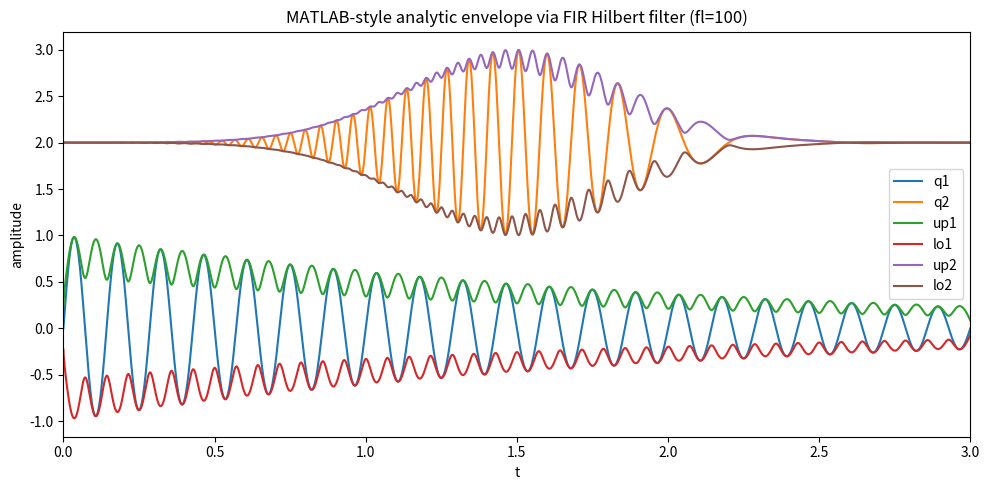

The matplotlib source for this figure:
import numpy as np
import matplotlib.pyplot as plt
from scipy.signal import chirp
from pathlib import Path


OUTDIR = Path.home() / "fffftt"


def build_analytic_envelope_fir(analysis_window_samples):
    hilbert_filter_length = 100

    analysis_window_samples = np.asarray(analysis_window_samples, dtype=float)
    analysis_mean = analysis_window_samples.mean()
    centered_samples = analysis_window_samples - analysis_mean

    hilbert_filter_positions = 0.5 * np.arange(
        (1 - hilbert_filter_length) / 2,
        (hilbert_filter_length - 1) / 2 + 1,
    )
    hilbert_filter = np.sinc(hilbert_filter_positions) * np.exp(1j * np.pi * hilbert_filter_positions)
    hilbert_filter *= np.kaiser(hilbert_filter_length, 8.0)
    hilbert_filter /= np.sum(np.real(hilbert_filter))

    local_analytic_envelope_value = np.abs(np.convolve(centered_samples, hilbert_filter, mode="same"))
    local_upper_envelope_value = analysis_mean + local_analytic_envelope_value
    local_lower_envelope_value = analysis_mean - local_analytic_envelope_value

    return local_upper_envelope_value, local_lower_envelope_value


def main():
    OUTDIR.mkdir(parents=True, exist_ok=True)

    t = np.arange(0, 3.001, 1 / 1000.0)
    q1 = np.sin(2 * np.pi * 7 * t) * np.exp(-t / 2)
    q2 = chirp(t, f0=30, t1=2, f1=5, method="linear") * np.exp(-(2 * t - 3) ** 2) + 2.0

    up1, lo1 = build_analytic_envelope_fir(q1)
    up2, lo2 = build_analytic_envelope_fir(q2)

    fig = plt.figure(figsize=(10, 5))
    plt.plot(t, q1, label="q1")
    plt.plot(t, q2, label="q2")
    plt.plot(t, up1, label="up1")
    plt.plot(t, lo1, label="lo1")
    plt.plot(t, up2, label="up2")
    plt.plot(t, lo2, label="lo2")
    plt.xlim(0, 3)
    plt.title("MATLAB-style analytic envelope via FIR Hilbert filter (fl=100)")
    plt.xlabel("t")
    plt.ylabel("amplitude")
    plt.legend()
    fig.tight_layout()
    fig.savefig(OUTDIR / "analytic_envelope_matlab.png", dpi=160)
    plt.close(fig)


if __name__ == "__main__":
    main()
